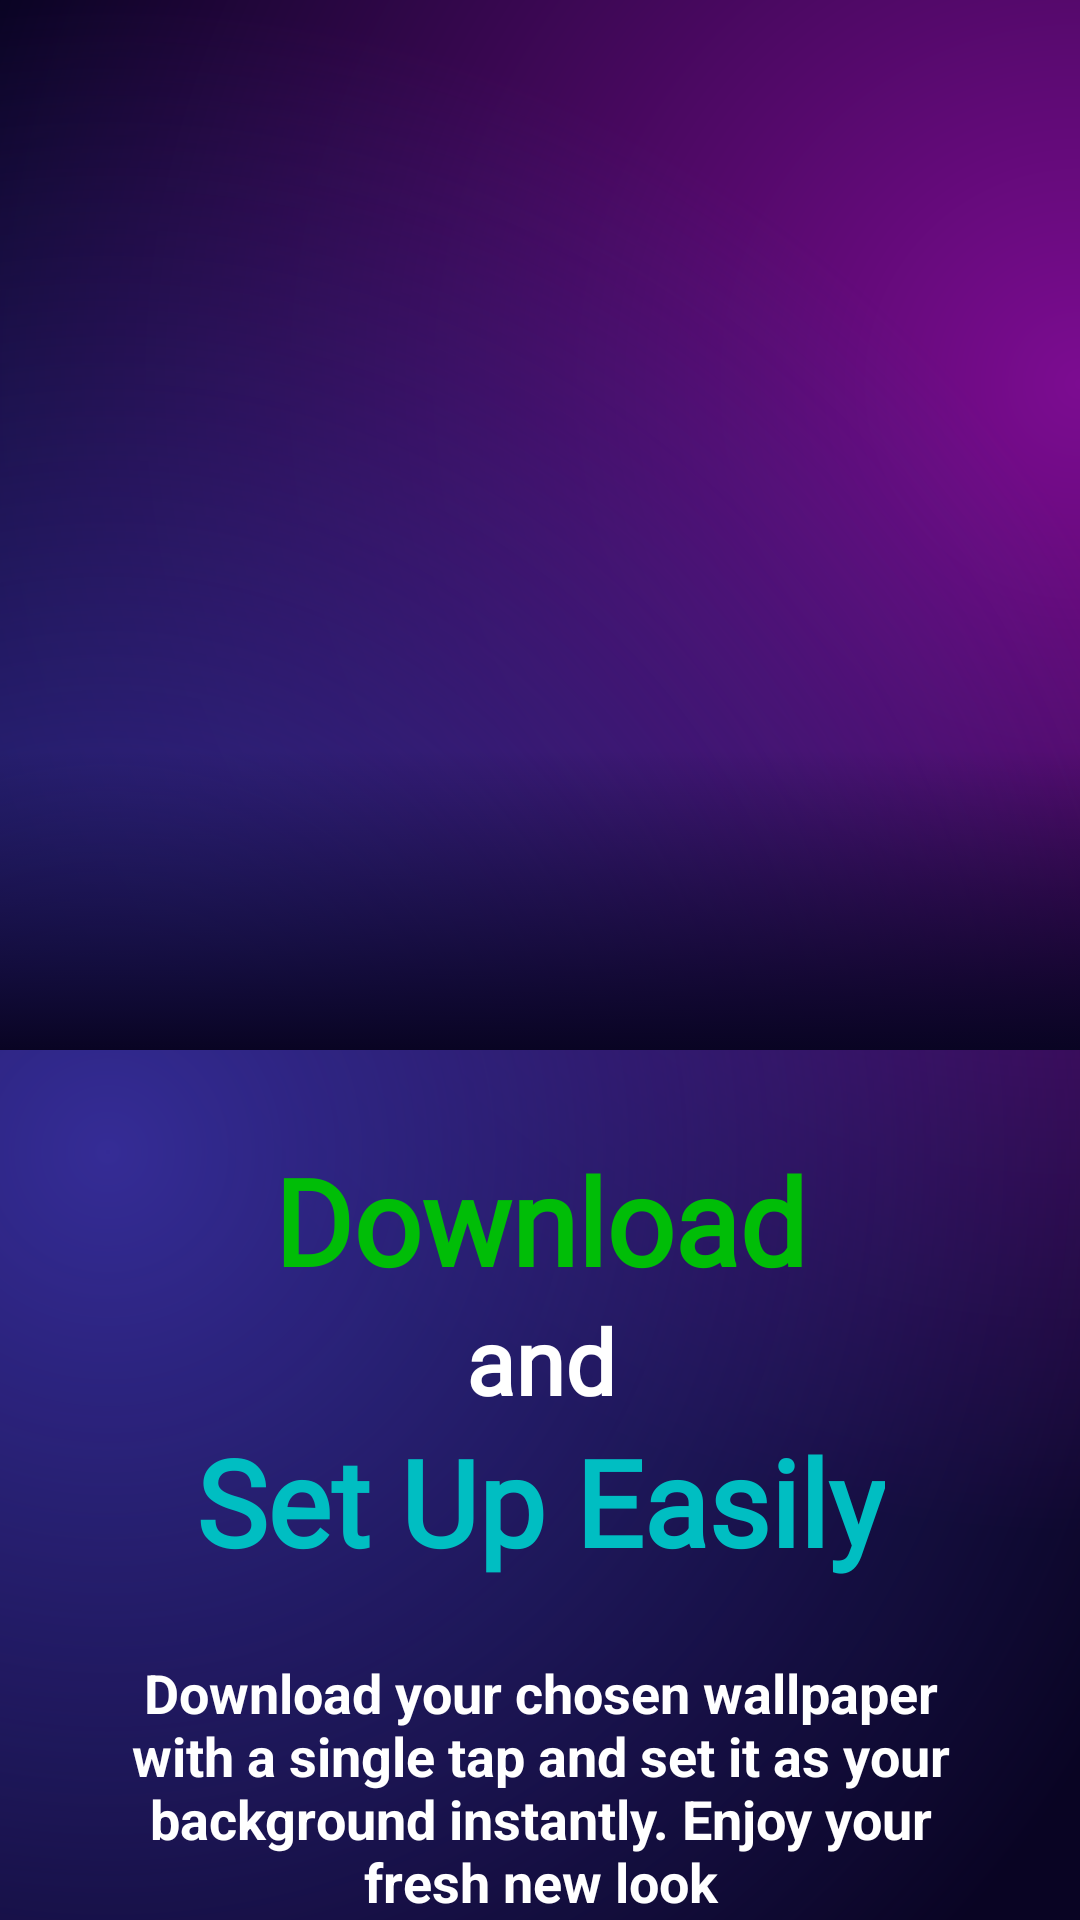

Android layout source for this screen:
<!-- AndroidManifest.xml: application theme Theme.BackgroundApp -->
<!-- res/layout/fragment_view_pager_second.xml -->
<?xml version="1.0" encoding="utf-8"?>
<androidx.constraintlayout.widget.ConstraintLayout xmlns:android="http://schemas.android.com/apk/res/android"
    xmlns:app="http://schemas.android.com/apk/res-auto"
    xmlns:tools="http://schemas.android.com/tools"
    android:layout_width="match_parent"
    android:layout_height="match_parent"
    android:background="@drawable/home_gradient_background"
    tools:context=".view.ViewPagerSecondFragment">

    <androidx.constraintlayout.widget.ConstraintLayout
        android:id="@+id/constraintLayout8"
        android:layout_width="0dp"
        android:layout_height="wrap_content"
        android:layout_marginTop="10dp"
        app:layout_constraintEnd_toEndOf="parent"
        app:layout_constraintStart_toStartOf="parent"
        app:layout_constraintTop_toTopOf="parent">

        <ImageView
            android:id="@+id/imageView5"
            android:layout_width="@dimen/dimen250"
            android:layout_height="@dimen/dimen250"
            android:layout_marginTop="60dp"
            android:layout_marginBottom="@dimen/dimen30"
            android:src="@drawable/onboarding2"
            app:layout_constraintBottom_toBottomOf="@+id/view"
            app:layout_constraintEnd_toEndOf="parent"
            app:layout_constraintStart_toStartOf="parent"
            app:layout_constraintTop_toTopOf="parent" />

        <View
            android:id="@+id/view"
            android:layout_width="wrap_content"
            android:layout_height="100dp"
            android:background="@drawable/shadow_background"
            app:layout_constraintBottom_toBottomOf="parent"
            app:layout_constraintEnd_toEndOf="parent"
            app:layout_constraintStart_toStartOf="parent" />
    </androidx.constraintlayout.widget.ConstraintLayout>

    <TextView
        android:id="@+id/textView5"
        android:layout_width="wrap_content"
        android:layout_height="wrap_content"
        android:layout_marginTop="30dp"
        android:fontFamily="@font/oswaldvariablefont_wght"
        android:text="@string/onboarding2_text1"
        android:textColor="@color/text_color"
        android:textSize="@dimen/dimen40"
        android:textStyle="bold"
        android:textAlignment="center"
        app:layout_constraintEnd_toEndOf="parent"
        app:layout_constraintStart_toStartOf="parent"
        app:layout_constraintTop_toBottomOf="@+id/constraintLayout8" />

    <TextView
        android:id="@+id/textView6"
        android:layout_width="wrap_content"
        android:layout_height="wrap_content"
        android:fontFamily="@font/cormorantvariablefont_wght"
        android:text="@string/onboarding2_text_and"
        android:textColor="@color/white"
        android:textStyle="bold"
        android:textSize="@dimen/dimen34sp"
        app:layout_constraintEnd_toEndOf="@+id/textView5"
        app:layout_constraintStart_toStartOf="@+id/textView5"
        app:layout_constraintTop_toBottomOf="@+id/textView5" />

    <TextView
        android:id="@+id/textView7"
        android:layout_width="wrap_content"
        android:layout_height="wrap_content"
        android:fontFamily="@font/oswaldvariablefont_wght"
        android:text="@string/onboarding2_text2"
        android:textAlignment="center"
        android:textColor="@color/green"
        android:textSize="@dimen/dimen40"
        android:textStyle="bold"
        app:layout_constraintEnd_toEndOf="parent"
        app:layout_constraintStart_toStartOf="parent"
        app:layout_constraintTop_toBottomOf="@+id/textView6" />

    <TextView
        android:id="@+id/textView9"
        android:layout_width="0dp"
        android:layout_height="wrap_content"
        android:layout_marginStart="30dp"
        android:layout_marginTop="@dimen/dimen25"
        android:layout_marginEnd="@dimen/dimen30"
        android:text="@string/onboarding2_text3"
        android:textAlignment="center"
        android:textColor="@color/white"
        android:textSize="@dimen/dimen18sp"
        android:textStyle="bold"
        android:fontFamily=""
        app:layout_constraintEnd_toEndOf="parent"
        app:layout_constraintStart_toStartOf="parent"
        app:layout_constraintTop_toBottomOf="@+id/textView7" />
</androidx.constraintlayout.widget.ConstraintLayout>
<!-- resources referenced by this layout -->
<resources>
  <color name="green">#00BEC2</color>
  <color name="text_color">#00BD07</color>
  <color name="white">#FFFFFFFF</color>
  <dimen name="dimen18sp">18sp</dimen>
  <dimen name="dimen25">25dp</dimen>
  <dimen name="dimen250">250dp</dimen>
  <dimen name="dimen30">30dp</dimen>
  <dimen name="dimen34sp">30sp</dimen>
  <dimen name="dimen40">40dp</dimen>
  <!-- drawable home_gradient_background (drawable) -->
  <?xml version="1.0" encoding="utf-8"?>
  <layer-list xmlns:android="http://schemas.android.com/apk/res/android">
      <item>
          <shape>
              <gradient android:startColor="#7C0C91"
                  android:centerColor="@color/home_color"
                  android:endColor="@color/home_color"
                  android:type="radial"
                  android:gradientRadius="2300"
                  android:centerX="1"
                  android:centerY="0.2"/>
          </shape>
      </item>
      <item>
          <shape>
              <gradient android:startColor="#342B95"
                  android:centerColor="@android:color/transparent"
                  android:endColor="@android:color/transparent"
                  android:type="radial"
                  android:gradientRadius="2300"
                  android:centerX="0.1"
                  android:centerY="0.6"/>
          </shape>
      </item>
  </layer-list>
  <!-- drawable shadow_background (drawable) -->
  <?xml version="1.0" encoding="utf-8"?>
  <selector xmlns:android="http://schemas.android.com/apk/res/android">
      <item>
          <shape android:shape="rectangle">
              <gradient android:startColor="#00ffffff" android:endColor="@color/home_color" android:angle="100">
              </gradient>
          </shape>
      </item>
  </selector>
  <string name="onboarding2_text1">Download</string>
  <string name="onboarding2_text2">Set Up Easily</string>
  <string name="onboarding2_text3">Download your chosen wallpaper with a single tap and set it as your background instantly. Enjoy your fresh new look</string>
  <string name="onboarding2_text_and">and</string>
  <style name="Theme.BackgroundApp" parent="Base.Theme.BackgroundApp" />
  <color name="home_color">#090423</color>
  <style name="Base.Theme.BackgroundApp" parent="Theme.Material3.DayNight.NoActionBar" />
</resources>
